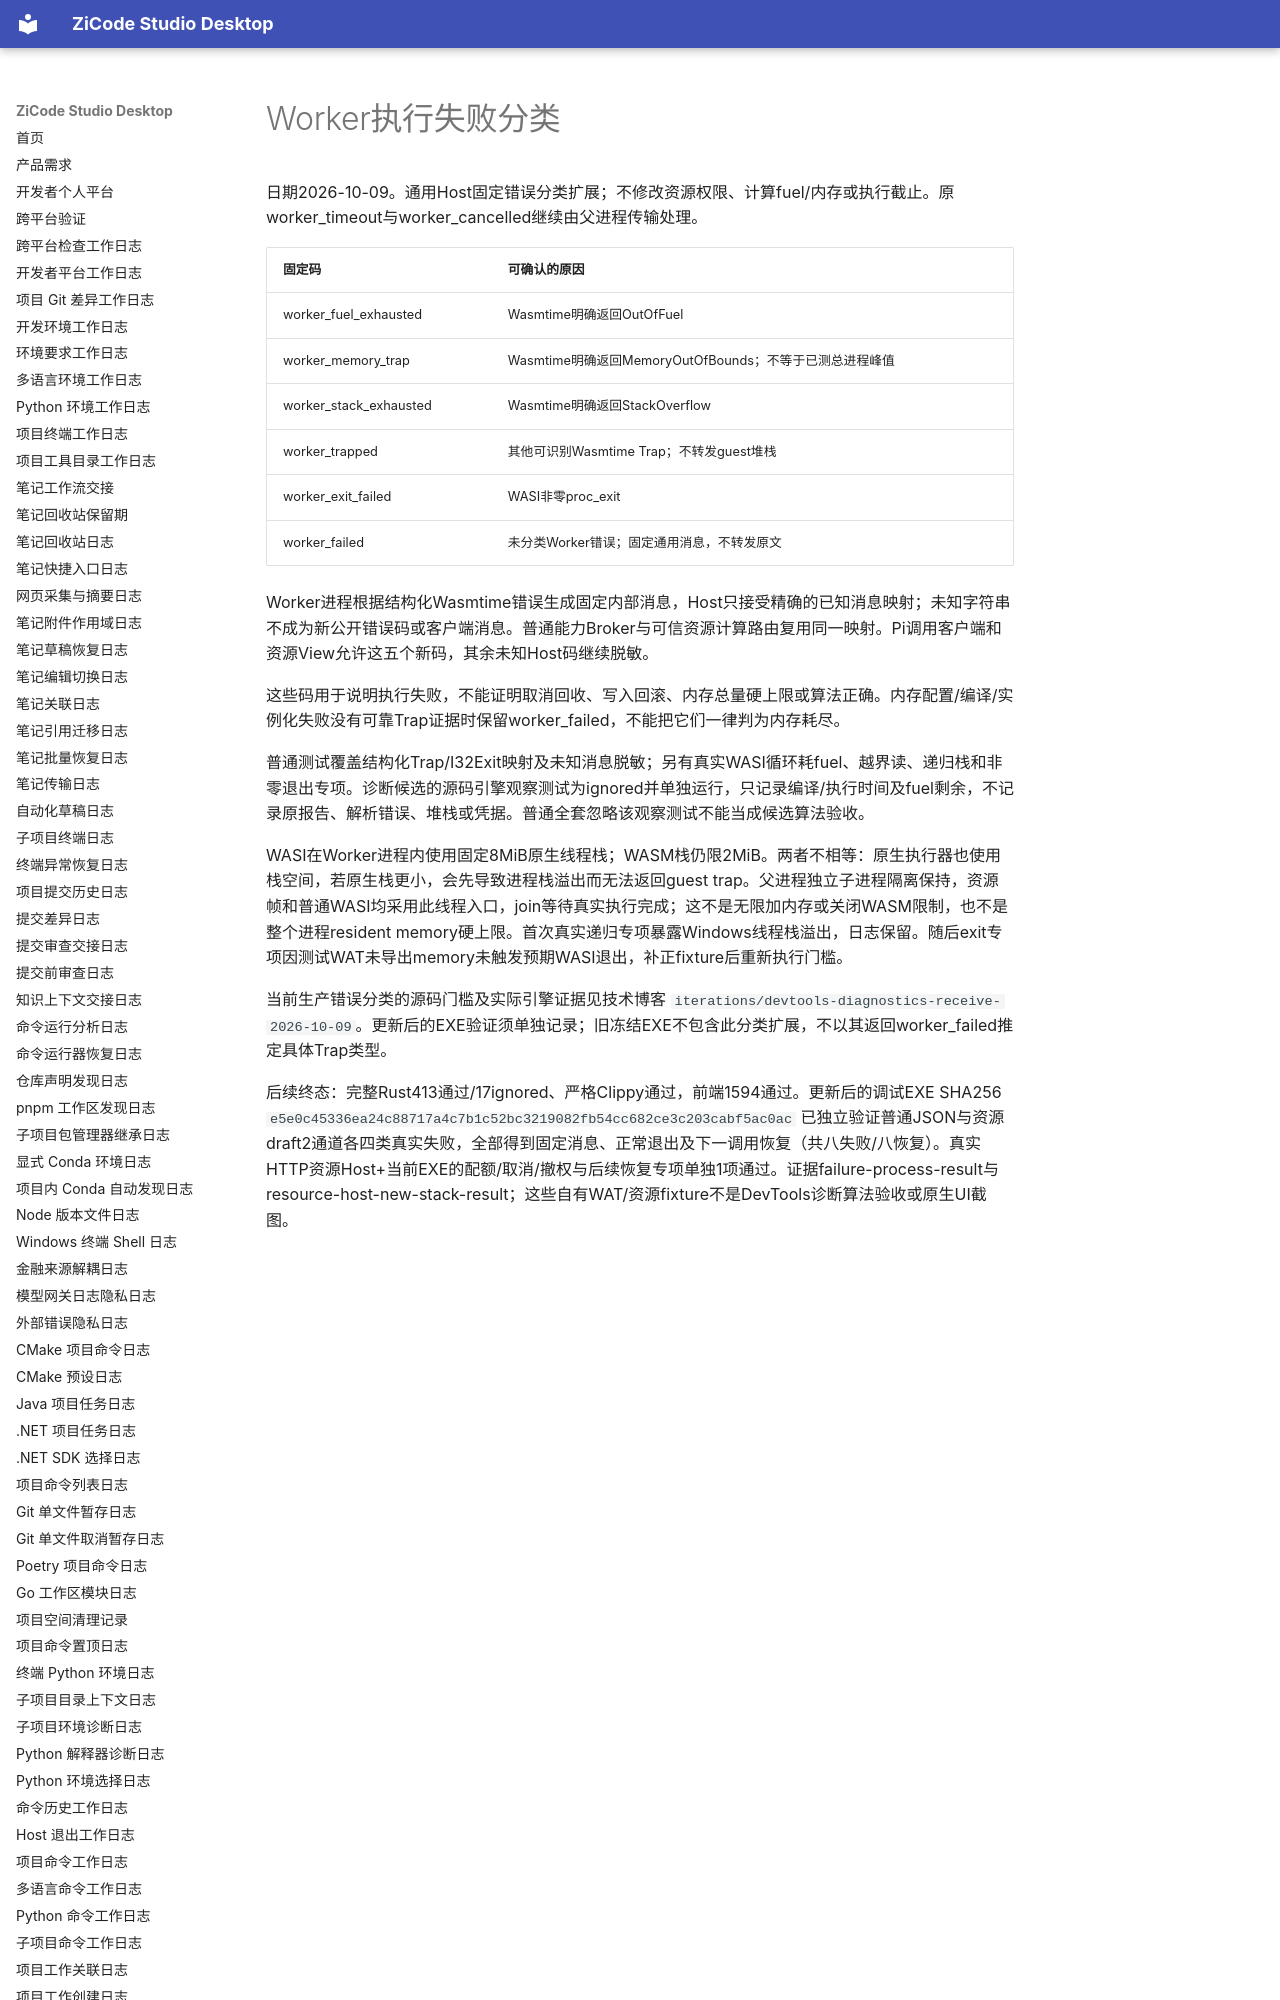

repository: ax2/zicode-studio-desktop · page: plugins/worker-failure-codes/index.html · generator: mkdocs

# Worker执行失败分类

日期2026-10-09。通用Host固定错误分类扩展；不修改资源权限、计算fuel/内存或执行截止。原worker_timeout与worker_cancelled继续由父进程传输处理。

| 固定码 | 可确认的原因 |
| --- | --- |
| worker_fuel_exhausted | Wasmtime明确返回OutOfFuel |
| worker_memory_trap | Wasmtime明确返回MemoryOutOfBounds；不等于已测总进程峰值 |
| worker_stack_exhausted | Wasmtime明确返回StackOverflow |
| worker_trapped | 其他可识别Wasmtime Trap；不转发guest堆栈 |
| worker_exit_failed | WASI非零proc_exit |
| worker_failed | 未分类Worker错误；固定通用消息，不转发原文 |

Worker进程根据结构化Wasmtime错误生成固定内部消息，Host只接受精确的已知消息映射；未知字符串不成为新公开错误码或客户端消息。普通能力Broker与可信资源计算路由复用同一映射。Pi调用客户端和资源View允许这五个新码，其余未知Host码继续脱敏。

这些码用于说明执行失败，不能证明取消回收、写入回滚、内存总量硬上限或算法正确。内存配置/编译/实例化失败没有可靠Trap证据时保留worker_failed，不能把它们一律判为内存耗尽。

普通测试覆盖结构化Trap/I32Exit映射及未知消息脱敏；另有真实WASI循环耗fuel、越界读、递归栈和非零退出专项。诊断候选的源码引擎观察测试为ignored并单独运行，只记录编译/执行时间及fuel剩余，不记录原报告、解析错误、堆栈或凭据。普通全套忽略该观察测试不能当成候选算法验收。
